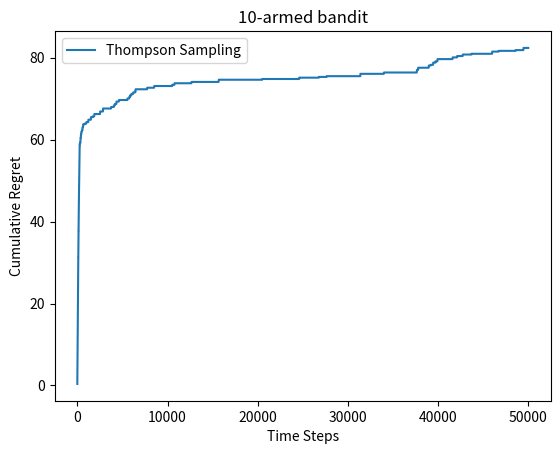

The matplotlib source for this figure:
import numpy as np
import matplotlib.pyplot as plt

class BernoulliBandit:
    def __init__(self, k):
        self.probs = np.random.uniform(size=k)
        self.best_idx = np.argmax(self.probs)
        self.best_prob = self.probs[self.best_idx]
        self.k = k

    def step(self, k):
        if np.random.rand() < self.probs[k]:
            return 1
        else:
            return 0
        
class Solver:
    def __init__(self, bandit):
        self.bandit = bandit
        self.counts = np.zeros(self.bandit.k)
        self.regret = 0
        self.actions = []
        self.regrets = []
    
    def update_regret(self, k):
        self.regret += self.bandit.best_prob - self.bandit.probs[k]
        self.regrets.append(self.regret)

    def run_one_step(self):
        raise NotImplementedError
    
    def run(self, num_steps):
        for _ in range(num_steps):
            k = self.run_one_step()
            self.counts[k] += 1
            self.actions.append(k)
            self.update_regret(k)
        
class EpsilonGreedy(Solver):
    def __init__(self, bandit, epsilon, init_prob=1.0):
        super(EpsilonGreedy, self).__init__(bandit)
        self.epsilon = epsilon
        self.estimates = np.array([init_prob] * bandit.k)

    def run_one_step(self):
        if np.random.random() < self.epsilon:
            k = np.random.randint(0,self.bandit.k)
        else:
            k = np.argmax(self.estimates)
        r = self.bandit.step(k)
        self.estimates[k] += 1.0 / (self.counts[k]+1) * (r - self.estimates[k])
        return k

class DecayingEpsilonGreedy(Solver):
    def __init__(self, bandit,init_prob=1.0):
        super(DecayingEpsilonGreedy, self).__init__(bandit)
        self.estimates = np.array([init_prob] * bandit.k)
        self.total_count = 0
    
    def run_one_step(self):
        self.total_count += 0.8
        if np.random.random() < 1 / self.total_count:
            k = np.random.randint(0,self.bandit.k)
        else:
            k = np.argmax(self.estimates)
        r = self.bandit.step(k)
        self.estimates[k] += 1.0 / (self.counts[k]+1) * (r - self.estimates[k])
        return k
    
class UCB(Solver):
    def  __init__(self, bandit, coef, init_prob=1.0):
        super(UCB, self).__init__(bandit)
        self.total_count = 0
        self.estimates = np.array([init_prob] * self.bandit.k)
        self.coef = coef

    def run_one_step(self):
        self.total_count += 1
        ucb = self.estimates + self.coef *np.sqrt(np.log(self.total_count) / (2 * (self.counts + 1)))
        k = np.argmax(ucb)
        r = self.bandit.step(k)
        self.estimates[k] += 1.0 / (self.counts[k]+1) * (r - self.estimates[k])
        return k
    
class ThompsonSampling(Solver):
    def __init__(self, bandit):
        super(ThompsonSampling, self).__init__(bandit)
        self._a = np.ones(self.bandit.k)
        self._b = np.ones(self.bandit.k)
    
    def run_one_step(self):
        samples = np.random.beta(self._a, self._b)
        k = np.argmax(samples)
        r = self.bandit.step(k)
        self._a[k] += r
        self._b[k] += 1 - r
        return k


def plot_results(solvers, solver_names):
    for idx, solver in enumerate(solvers):
        time_list = range(len(solver.regrets))
        plt.plot(time_list, solver.regrets, label=solver_names[idx])
    plt.xlabel('Time Steps')
    plt.ylabel('Cumulative Regret')
    plt.title("%d-armed bandit"%solvers[0].bandit.k)
    plt.legend()
    plt.show()

np.random.seed(1)
K = 10
bandit_10_arm = BernoulliBandit(K)

# epsilons = [1e-4, 0.01, 0.1, 0.25, 0.5]
# epsilon_greedy_solver_list = [ EpsilonGreedy(bandit_10_arm, epsilon=e) for e in epsilons ]
# epsilon_greedy_solver_names = ["epsilon={}".format(e) for e in epsilons]
# for solver in epsilon_greedy_solver_list:
#     solver.run(6000)
# plot_results(epsilon_greedy_solver_list, epsilon_greedy_solver_names)

# decaying_epsilon_greedy_solver = DecayingEpsilonGreedy(bandit_10_arm)
# decaying_epsilon_greedy_solver.run(50000)
# print(bandit_10_arm.probs)
# print(decaying_epsilon_greedy_solver.estimates)
# plot_results([decaying_epsilon_greedy_solver], ['Decaying Epsilon-Greedy'])

# coef = 1
# UCB_solver = UCB(bandit_10_arm, coef=coef)
# UCB_solver.run(500)
# print(bandit_10_arm.probs)
# print(UCB_solver.estimates)
# plot_results([UCB_solver], ['UCB, coef={}'.format(coef)])

thompson_sampling_solver = ThompsonSampling(bandit_10_arm)
thompson_sampling_solver.run(50000)
print(bandit_10_arm.probs)
print(thompson_sampling_solver._a / (thompson_sampling_solver._a + thompson_sampling_solver._b))
plot_results([thompson_sampling_solver], ['Thompson Sampling'])
